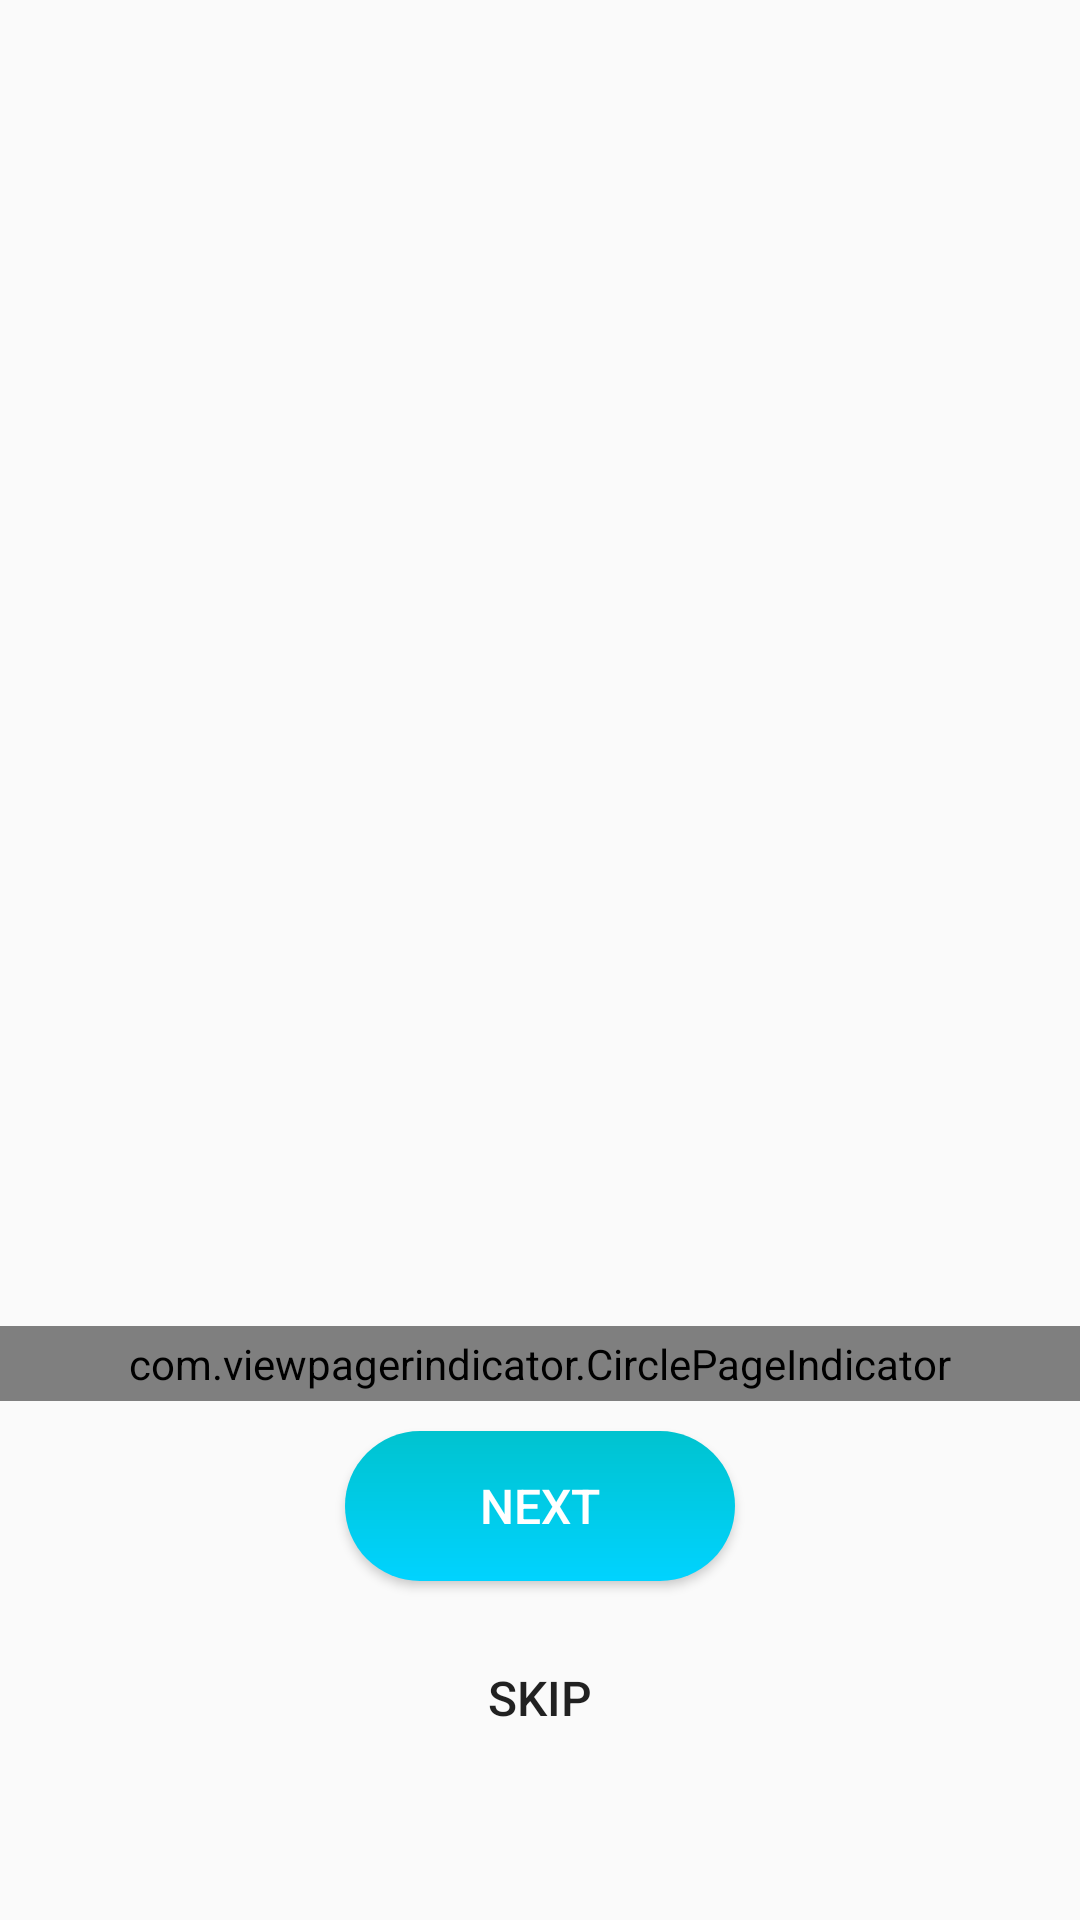

Android layout source for this screen:
<!-- AndroidManifest.xml: application theme AppTheme -->
<!-- res/layout/layout_app_description.xml -->
<?xml version="1.0" encoding="utf-8"?>
<RelativeLayout xmlns:android="http://schemas.android.com/apk/res/android"
    xmlns:app="http://schemas.android.com/apk/res-auto"
    android:layout_width="match_parent"
    android:layout_height="match_parent"
    android:orientation="vertical">
    <android.support.v4.view.ViewPager
        android:id="@+id/vpAboutApp"
        android:layout_width="match_parent"
        android:layout_height="match_parent"
        android:visibility="visible" />
    <Button
        android:id="@+id/btnNext"
        android:layout_width="130dp"
        android:layout_height="50dp"
        android:background="@drawable/half_circle_1"
        android:text="@string/next"
        android:textSize="@dimen/textSizeSmall"
        android:layout_above="@+id/butSkip"
        android:textColor="@color/colorWhite"
        android:layout_centerHorizontal="true" />

    <Button
        android:id="@+id/butSkip"
        android:layout_width="wrap_content"
        android:layout_height="wrap_content"
        android:layout_alignParentBottom="true"
        android:layout_centerHorizontal="true"
        android:layout_marginBottom="50dp"
        android:background="@null"
        android:layout_marginTop="15dp"
        android:text="@string/skip"
        android:textSize="@dimen/textSizeSmall" />



    <com.viewpagerindicator.CirclePageIndicator
        android:id="@+id/indicator"
        android:layout_width="match_parent"
        android:layout_height="25dp"
        android:layout_above="@+id/btnNext"
        android:layout_marginBottom="10dp"
        app:fillColor="@color/colorPrimary"
        app:radius="5dp" />
</RelativeLayout>
<!-- resources referenced by this layout -->
<resources>
  <color name="colorPrimary">#00D3FF</color>
  <color name="colorWhite">#ffffff</color>
  <dimen name="textSizeSmall">16sp</dimen>
  <!-- drawable half_circle_1 (drawable) -->
  <?xml version="1.0" encoding="utf-8"?>
  <shape xmlns:android="http://schemas.android.com/apk/res/android"
      android:shape="rectangle">
      <size
          android:width="50dp"
          android:height="25dp" />
      <gradient
          android:angle="270"
          android:endColor="@color/colorPrimary"
          android:startColor="@color/colorPrimary55" />
  <corners android:radius="50dp"/>
  </shape>
  <string name="next">NEXT</string>
  <string name="skip">skip</string>
  <style name="AppTheme" parent="Theme.AppCompat.Light.NoActionBar">
          
          <item name="colorPrimary">@color/colorPrimary</item>
          <item name="colorPrimaryDark">@color/colorPrimaryDark</item>
          <item name="colorAccent">@color/colorAccent</item>
      </style>
  <color name="colorPrimary55">#00c3cF</color>
  <color name="colorPrimaryDark">#00D3EF</color>
  <color name="colorAccent">#ffffff</color>
</resources>
